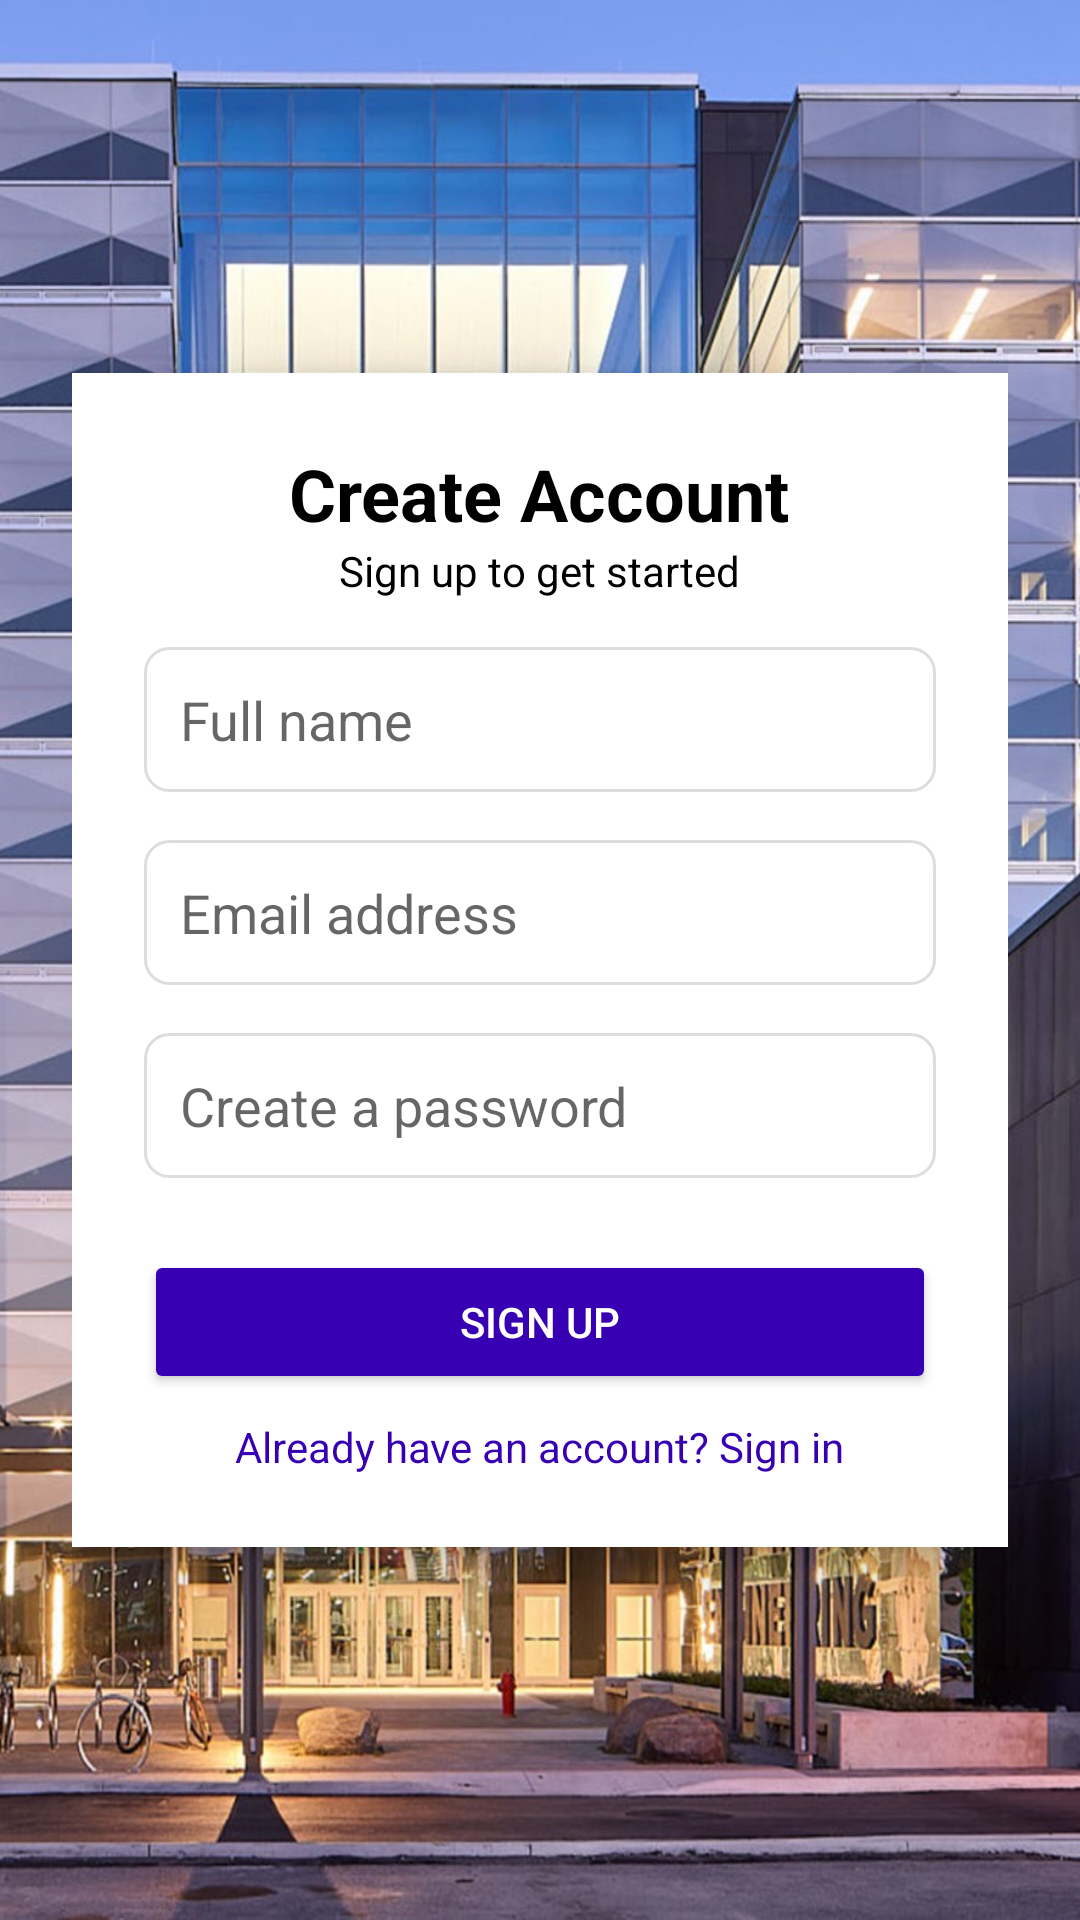

Android layout source for this screen:
<!-- AndroidManifest.xml: application theme Theme.WatUFound -->
<!-- res/layout/activity_signup.xml -->
<?xml version="1.0" encoding="utf-8"?>
<androidx.constraintlayout.widget.ConstraintLayout xmlns:android="http://schemas.android.com/apk/res/android"
    xmlns:app="http://schemas.android.com/apk/res-auto"
    xmlns:tools="http://schemas.android.com/tools"
    android:layout_width="match_parent"
    android:layout_height="match_parent"
    android:background="@drawable/login_bg"
    android:padding="24dp"
    tools:context=".ui.login.SignUpActivity">

    <LinearLayout
        android:layout_width="0dp"
        android:layout_height="wrap_content"
        android:orientation="vertical"
        android:background="@android:color/white"
        android:padding="24dp"
        android:elevation="8dp"
        android:clipToPadding="false"
        app:layout_constraintTop_toTopOf="parent"
        app:layout_constraintBottom_toBottomOf="parent"
        app:layout_constraintStart_toStartOf="parent"
        app:layout_constraintEnd_toEndOf="parent">

        <TextView
            android:layout_width="wrap_content"
            android:layout_height="wrap_content"
            android:text="Create Account"
            android:textColor="@android:color/black"
            android:textSize="24sp"
            android:textStyle="bold"
            android:layout_gravity="center_horizontal" />

        <TextView
            android:layout_width="wrap_content"
            android:layout_height="wrap_content"
            android:text="Sign up to get started"
            android:textColor="@android:color/black"
            android:textSize="14sp"
            android:layout_marginBottom="16dp"
            android:layout_gravity="center_horizontal" />

        <EditText
            android:id="@+id/nameEditText"
            android:layout_width="match_parent"
            android:layout_height="wrap_content"
            android:background="@drawable/input_field_background"
            android:hint="Full name"
            android:inputType="textPersonName"
            android:padding="12dp" />

        <EditText
            android:id="@+id/emailEditText"
            android:layout_width="match_parent"
            android:layout_height="wrap_content"
            android:layout_marginTop="16dp"
            android:autofillHints="emailAddress"
            android:background="@drawable/input_field_background"
            android:hint="Email address"
            android:inputType="textEmailAddress"
            android:padding="12dp" />

        <EditText
            android:id="@+id/passwordEditText"
            android:layout_width="match_parent"
            android:layout_height="wrap_content"
            android:layout_marginTop="16dp"
            android:autofillHints="password"
            android:background="@drawable/input_field_background"
            android:hint="Create a password"
            android:inputType="textPassword"
            android:padding="12dp" />

        <Button
            android:id="@+id/signUpButton"
            android:layout_width="match_parent"
            android:layout_height="wrap_content"
            android:text="Sign Up"
            android:textColor="@android:color/white"
            android:backgroundTint="@color/purple_700"
            android:layout_marginTop="24dp" />

        <TextView
            android:id="@+id/goToLoginText"
            android:layout_width="wrap_content"
            android:layout_height="wrap_content"
            android:text="Already have an account? Sign in"
            android:textColor="@color/purple_700"
            android:textSize="14sp"
            android:layout_marginTop="8dp"
            android:layout_gravity="center_horizontal" />
    </LinearLayout>
</androidx.constraintlayout.widget.ConstraintLayout>
<!-- resources referenced by this layout -->
<resources>
  <color name="purple_700">#FF3700B3</color>
  <!-- drawable input_field_background (drawable) -->
  <?xml version="1.0" encoding="utf-8"?>
  <shape xmlns:android="http://schemas.android.com/apk/res/android"
      android:shape="rectangle">
  
      <solid android:color="@android:color/white" />
  
      <stroke
          android:width="1dp"
          android:color="#DDDDDD" />
  
      <corners android:radius="8dp" />
  </shape>
  <!-- drawable login_bg: jpg bitmap (drawable, 283924 bytes) -->
  <style name="Theme.WatUFound" parent="Theme.MaterialComponents.DayNight.NoActionBar">
          
          <item name="colorPrimary">@color/purple_500</item>
          <item name="colorPrimaryVariant">@color/purple_700</item>
          <item name="colorOnPrimary">@color/white</item>
          
          <item name="colorSecondary">@color/teal_200</item>
          <item name="colorSecondaryVariant">@color/teal_700</item>
          <item name="colorOnSecondary">@color/black</item>
          
          <item name="android:statusBarColor">?attr/colorPrimaryVariant</item>
          
      </style>
  <color name="purple_500">#3700b3</color>
  <color name="white">#FFFFFFFF</color>
  <color name="teal_200">#FF03DAC5</color>
  <color name="teal_700">#FF018786</color>
  <color name="black">#FF000000</color>
</resources>
